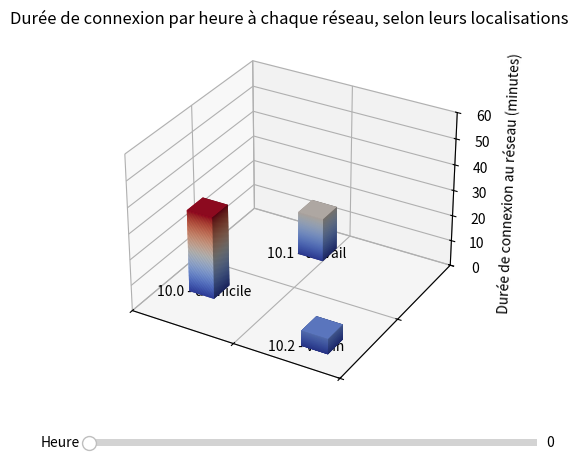

Generate this figure with matplotlib:
######################################################################################################################
# Ligne de substitution à la dépendance aux programmes calcul_statistiques.py et recuperation_donnees.py 
time_in_each_network_by_hour = [{'time_in_dot0': 32, 'time_in_dot1': 17, 'time_in_dot2': 6, 'time_with_no_road': 5, 'hour': '18:00'}, {'time_in_dot0': 27, 'time_in_dot1': 15, 'time_in_dot2': 12, 'time_with_no_road': 6, 'hour': '19:00'}, {'time_in_dot0': 23, 'time_in_dot1': 13, 'time_in_dot2': 14, 'time_with_no_road': 10, 'hour': '20:00'}, {'time_in_dot0': 16, 'time_in_dot1': 13, 'time_in_dot2': 22, 'time_with_no_road': 9, 'hour': '21:00'}, {'time_in_dot0': 38, 'time_in_dot1': 8, 'time_in_dot2': 9, 'time_with_no_road': 5, 'hour': '22:00'}, {'time_in_dot0': 31, 'time_in_dot1': 10, 'time_in_dot2': 11, 'time_with_no_road': 8, 'hour': '23:00'}, {'time_in_dot0': 22, 'time_in_dot1': 12, 'time_in_dot2': 16, 'time_with_no_road': 10, 'hour': '00:00'}, {'time_in_dot0': 28, 'time_in_dot1': 14, 'time_in_dot2': 9, 'time_with_no_road': 9, 'hour': '01:00'}, {'time_in_dot0': 22, 'time_in_dot1': 17, 'time_in_dot2': 12, 'time_with_no_road': 9, 'hour': '02:00'}, {'time_in_dot0': 24, 'time_in_dot1': 17, 'time_in_dot2': 14, 'time_with_no_road': 5, 'hour': '03:00'}, {'time_in_dot0': 21, 'time_in_dot1': 11, 'time_in_dot2': 21, 'time_with_no_road': 7, 'hour': '04:00'}, {'time_in_dot0': 32, 'time_in_dot1': 16, 'time_in_dot2': 7, 'time_with_no_road': 5, 'hour': '05:00'}, {'time_in_dot0': 26, 'time_in_dot1': 9, 'time_in_dot2': 10, 'time_with_no_road': 15, 'hour': '06:00'}, {'time_in_dot0': 26, 'time_in_dot1': 14, 'time_in_dot2': 4, 'time_with_no_road': 8, 'hour': '07:00'}]
######################################################################################################################


# diagramme_barres_3D_temps_sur_chaque_reseau_par_heure.py
# Ce programme permet d'afficher en 3D des barres permettant de visualiser la proportion de temps d'utilisation de chaque réseau par heure, et
# selon leurs localisations, grâce au module Matplotlib.
# Ce programme a besoin des données traitées par les programmes calcul_statistiques.py et recuperation_donnees.py pour fonctionner.
# [redacted]
# [redacted]
# [redacted]

### Importation des modules ###
import matplotlib.pyplot as plt
from matplotlib.widgets import Slider
from matplotlib import cm
import numpy as np


def route_par_defaut_live_3D_bars(time_in_each_network_by_hour : list[dict[str:int, str:int, str:int, str:int, str:str]]) -> None:
    """Crée et affiche un graphique 3D en barres représentant la durée de connexion de l'ordinateur à chaque réseau, selon leurs localisation, 
    pendant l'heure choisie par l'utilisateur avec un curseur.

    Args:
        time_in_each_network_by_hour (list[dict[str:int, str:int, str:int, str:int, str:str]]): liste de dictionnaires représentant le temps (le nombre de minutes) que l'ordinateur a passé CHAQUE HEURE dans chaque réseau.
    """
    # /!\ ATTENTION /!\ Pour pouvoir interagir avec le graphique en 3D, il est recommandé d'exécuter le code de cette cellule dans un fichier .py basique, et non dans un notebook.
    print("/!\ ATTENTION /!\ Pour interagir avec le graphique en 3D, il est recommandé d'exécuter le code de cette cellule dans un fichier .py basique, et non dans un notebook.")
    
    ### Typage des variables ###
    hours : list[str] = []
    xpos : list[float]
    ypos : list[float]
    largeur : list[float]
    profondeur : list[float]
    hauteur : list[int]
    bars : list 
    max_height : int
    nb_sousbarres_previsualisation : int 
    i : int
    labels : list[str]

    ### Initialisation de la figure 3D ###
    fig = plt.figure()
    ax = fig.add_subplot(111, projection='3d')

    ### Initialisation du curseur ###
    axtime = plt.axes([0.2, 0.01, 0.7, 0.03]) # positionnement et taille du curseur
    slider_time = Slider(axtime, 'Heure', 0, len(time_in_each_network_by_hour)-1, valinit=0, valstep=1)
    
    for i in range(len(time_in_each_network_by_hour)):
        hours.append(time_in_each_network_by_hour[i]["hour"])

    ### Coordonnées des barres du graphique ###
    xpos = [0.25, 0.75, 1.5] # position en x de la base des trois barres
    ypos = [0.5, 1.5, 0.25] # position en y de la base des trois barres
    largeur = [0.25, 0.25, 0.25] # largeur des barres
    profondeur = [0.25, 0.25, 0.25] # profondeur des barres
    
    # Hauteur des barres :
    hauteur = [time_in_each_network_by_hour[0]['time_in_dot0'], 
               time_in_each_network_by_hour[0]['time_in_dot1'], 
               time_in_each_network_by_hour[0]['time_in_dot2']]
    

    ### Afficher les premières barres dès le début ###
    bars = []
    max_height = max(hauteur) # hauteur maximale des barres pour la normalisation des couleurs du dégradé
    nb_sousbarres_previsualisation : int = 100 # nombre de barres à superposer pour créer le dégradé de couleur (réduire ce nombre sur les ordinateurs peu performants)
    for i in range(len(xpos)): # pour chacune des barres
        color = hauteur[i] / max_height
        for z in np.arange(0, hauteur[i], hauteur[i]/nb_sousbarres_previsualisation):
            bars.append(ax.bar3d(xpos[i], ypos[i], z, largeur[i], profondeur[i], hauteur[i]/nb_sousbarres_previsualisation, color=cm.coolwarm(color * (z/hauteur[i]))))

    ### Mettre à jour chaque barre quand le curseur est utilisé ###
    def update(val) -> None:
        """Méthode appellée pour mettre à jour les barres affichées sur le graphique, lorsque le curseur est bougé par l'utilsateur.

        Args:
            val : valeur quelquonque exigée par matplotlib, ne devant pas figurer dans l'appel de la méthode.
        """
        numero_heure = int(slider_time.val)
        slider_time.valtext.set_text(hours[numero_heure]) # changer la valeur de l'heure à côté du curseur
        
        # Hauteur des barres :
        hauteur = [time_in_each_network_by_hour[numero_heure]['time_in_dot0'], 
                   time_in_each_network_by_hour[numero_heure]['time_in_dot1'], 
                   time_in_each_network_by_hour[numero_heure]['time_in_dot2']]

        ### Supprimer les barres à remplacer ###
        for bar in bars:
            bar.remove()
        bars.clear()

        ### Afficher les nouvelles barres ###
        max_height : int = max(hauteur) # hauteur maximale des barres pour la normalisation des couleurs du dégradé
        nb_sousbarres = 50 # nombre de barres à superposer pour créer le dégradé de couleur (réduire ce nombre sur les ordinateurs peu performants)
        for i in range(len(xpos)): # pour chacune des barres
            color = hauteur[i] / max_height
            for z in np.arange(0, hauteur[i], hauteur[i]/nb_sousbarres):
                bars.append(ax.bar3d(xpos[i], ypos[i], z, largeur[i], profondeur[i], hauteur[i]/nb_sousbarres, color=cm.coolwarm(color * (z/hauteur[i]))))

    slider_time.on_changed(update)

    ### Création des labels ###
    ax.set_title('Durée de connexion par heure à chaque réseau, selon leurs localisations')
    ax.set_zlabel("Durée de connexion au réseau (minutes)")
    ax.set_xticks([0, 1, 2])
    ax.set_yticks([0, 1, 2])
    ax.set_zlim(0, 60) # forcer l'axe z à toujours être à la même hauteur (ici 60, pour 60 minutes dans une heure)
    ax.set_xticklabels([]) # forcer la suppression des labels des ticks l'axe x
    ax.set_yticklabels([]) # forcer la suppression des labels des ticks l'axe y

    labels = ['10.0 - domicile', '10.1 - travail', '10.2 - voisin']
    for i in range(len(xpos)):
        ax.text(xpos[i] - 0.2, ypos[i] - 0.2, 0, labels[i])

    ### Affichage du graphique ###
    plt.show()

route_par_defaut_live_3D_bars(time_in_each_network_by_hour)